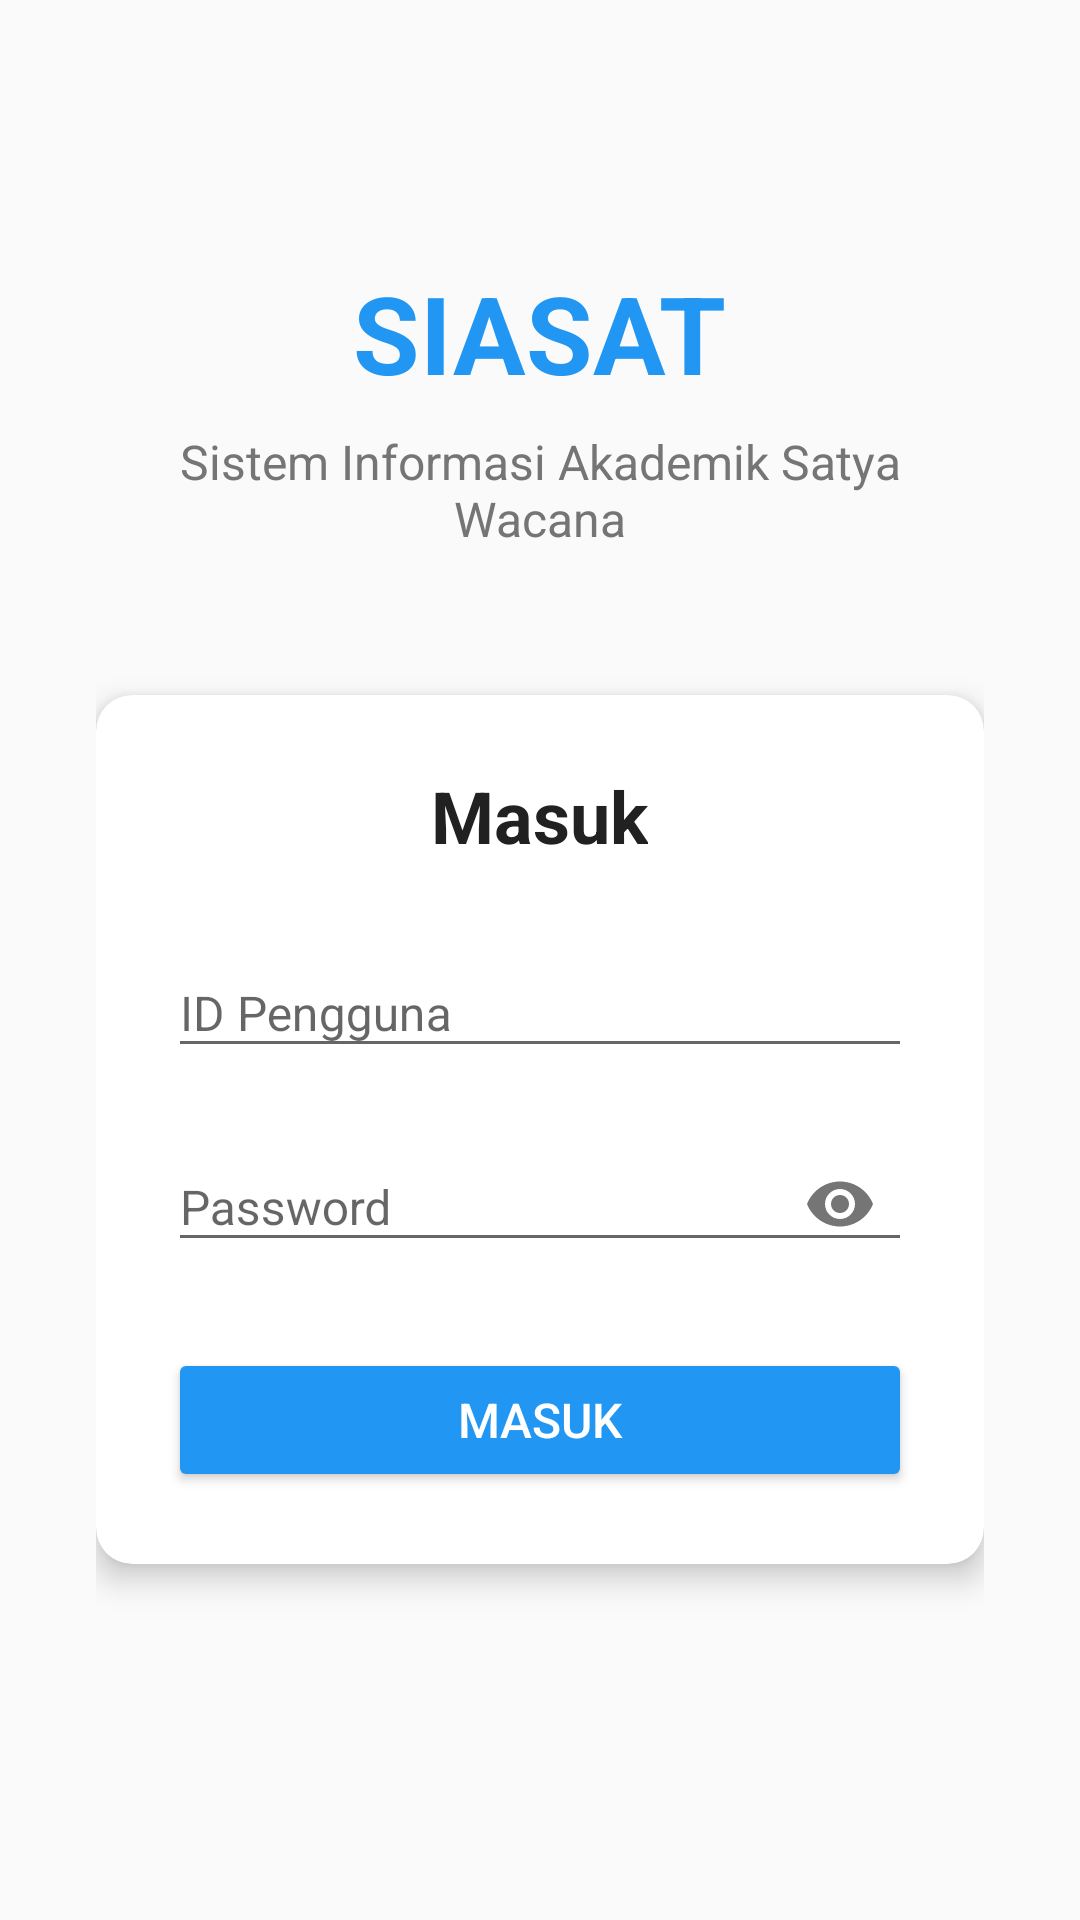

This screen was rendered from an Android layout file. Write that file and the resources it references.
<!-- AndroidManifest.xml: activity theme Theme.MiniSIASAT -->
<!-- res/layout/activity_login.xml -->
<?xml version="1.0" encoding="utf-8"?>
<LinearLayout xmlns:android="http://schemas.android.com/apk/res/android"
    xmlns:app="http://schemas.android.com/apk/res-auto"
    xmlns:tools="http://schemas.android.com/tools"
    android:layout_width="match_parent"
    android:layout_height="match_parent"
    android:background="@color/background_light"
    android:orientation="vertical"
    android:padding="32dp"
    android:gravity="center"
    tools:context=".LoginActivity">

    
    <LinearLayout
        android:layout_width="match_parent"
        android:layout_height="wrap_content"
        android:orientation="vertical"
        android:gravity="center"
        android:layout_marginBottom="48dp">

        <TextView
            android:layout_width="wrap_content"
            android:layout_height="wrap_content"
            android:text="SIASAT"
            android:textSize="36sp"
            android:textStyle="bold"
            android:textColor="@color/primary"
            android:layout_marginBottom="8dp" />

        <TextView
            android:layout_width="wrap_content"
            android:layout_height="wrap_content"
            android:text="Sistem Informasi Akademik Satya Wacana"
            android:textSize="16sp"
            android:textColor="@color/text_secondary"
            android:gravity="center" />

    </LinearLayout>

    
    <androidx.cardview.widget.CardView
        android:layout_width="match_parent"
        android:layout_height="wrap_content"
        app:cardBackgroundColor="@color/card_background"
        app:cardCornerRadius="12dp"
        app:cardElevation="6dp"
        android:layout_marginBottom="32dp">

        <LinearLayout
            android:layout_width="match_parent"
            android:layout_height="wrap_content"
            android:orientation="vertical"
            android:padding="24dp">

            <TextView
                android:layout_width="wrap_content"
                android:layout_height="wrap_content"
                android:text="Masuk"
                android:textSize="24sp"
                android:textStyle="bold"
                android:textColor="@color/text_primary"
                android:layout_gravity="center"
                android:layout_marginBottom="24dp" />

            
            <com.google.android.material.textfield.TextInputLayout
                android:layout_width="match_parent"
                android:layout_height="wrap_content"
                android:layout_marginBottom="16dp"
                app:boxBackgroundMode="outline"
                app:boxCornerRadiusBottomEnd="8dp"
                app:boxCornerRadiusBottomStart="8dp"
                app:boxCornerRadiusTopEnd="8dp"
                app:boxCornerRadiusTopStart="8dp"
                app:boxStrokeColor="@color/primary"
                app:hintTextColor="@color/text_secondary">

                <com.google.android.material.textfield.TextInputEditText
                    android:id="@+id/et_user_id"
                    android:layout_width="match_parent"
                    android:layout_height="wrap_content"
                    android:hint="ID Pengguna"
                    android:inputType="text"
                    android:textColor="@color/text_primary"
                    android:textSize="16sp" />

            </com.google.android.material.textfield.TextInputLayout>

            
            <com.google.android.material.textfield.TextInputLayout
                android:layout_width="match_parent"
                android:layout_height="wrap_content"
                android:layout_marginBottom="24dp"
                app:boxBackgroundMode="outline"
                app:boxCornerRadiusBottomEnd="8dp"
                app:boxCornerRadiusBottomStart="8dp"
                app:boxCornerRadiusTopEnd="8dp"
                app:boxCornerRadiusTopStart="8dp"
                app:boxStrokeColor="@color/primary"
                app:hintTextColor="@color/text_secondary"
                app:endIconMode="password_toggle"
                app:endIconTint="@color/text_secondary">

                <com.google.android.material.textfield.TextInputEditText
                    android:id="@+id/et_password"
                    android:layout_width="match_parent"
                    android:layout_height="wrap_content"
                    android:hint="Password"
                    android:inputType="textPassword"
                    android:textColor="@color/text_primary"
                    android:textSize="16sp" />

            </com.google.android.material.textfield.TextInputLayout>

            
            <Button
                android:id="@+id/btn_login"
                android:layout_width="match_parent"
                android:layout_height="48dp"
                android:text="Masuk"
                android:textSize="16sp"
                android:backgroundTint="@color/primary"
                android:textColor="@color/white"
                app:cornerRadius="8dp" />

            
            <ProgressBar
                android:id="@+id/progress_bar"
                android:layout_width="wrap_content"
                android:layout_height="wrap_content"
                android:layout_gravity="center"
                android:layout_marginTop="16dp"
                android:visibility="gone"
                android:indeterminateTint="@color/primary" />

        </LinearLayout>

    </androidx.cardview.widget.CardView>
</LinearLayout>
<!-- resources referenced by this layout -->
<resources>
  <color name="background_light">#FAFAFA</color>
  <color name="card_background">#FFFFFF</color>
  <color name="primary">#2196F3</color>
  <color name="text_primary">#212121</color>
  <color name="text_secondary">#757575</color>
  <color name="white">#FFFFFFFF</color>
  <style name="Theme.MiniSIASAT" parent="Theme.AppCompat.Light.NoActionBar">
          
          <item name="colorPrimary">@color/primary</item>
          <item name="colorPrimaryVariant">@color/primary_variant</item>
          <item name="colorSecondary">@color/secondary</item>
          
          
          <item name="android:colorBackground">@color/background_light</item>
          <item name="colorSurface">@color/surface</item>
          
          
          <item name="colorOnPrimary">@color/white</item>
          <item name="colorOnSecondary">@color/white</item>
          <item name="colorOnBackground">@color/text_primary</item>
          <item name="colorOnSurface">@color/text_primary</item>
          
          
          <item name="android:statusBarColor">@color/primary</item>
          
          
          <item name="android:windowBackground">@color/background_light</item>
      </style>
  <color name="primary_variant">#1976D2</color>
  <color name="secondary">#FF9800</color>
  <color name="surface">#FFFFFF</color>
</resources>
